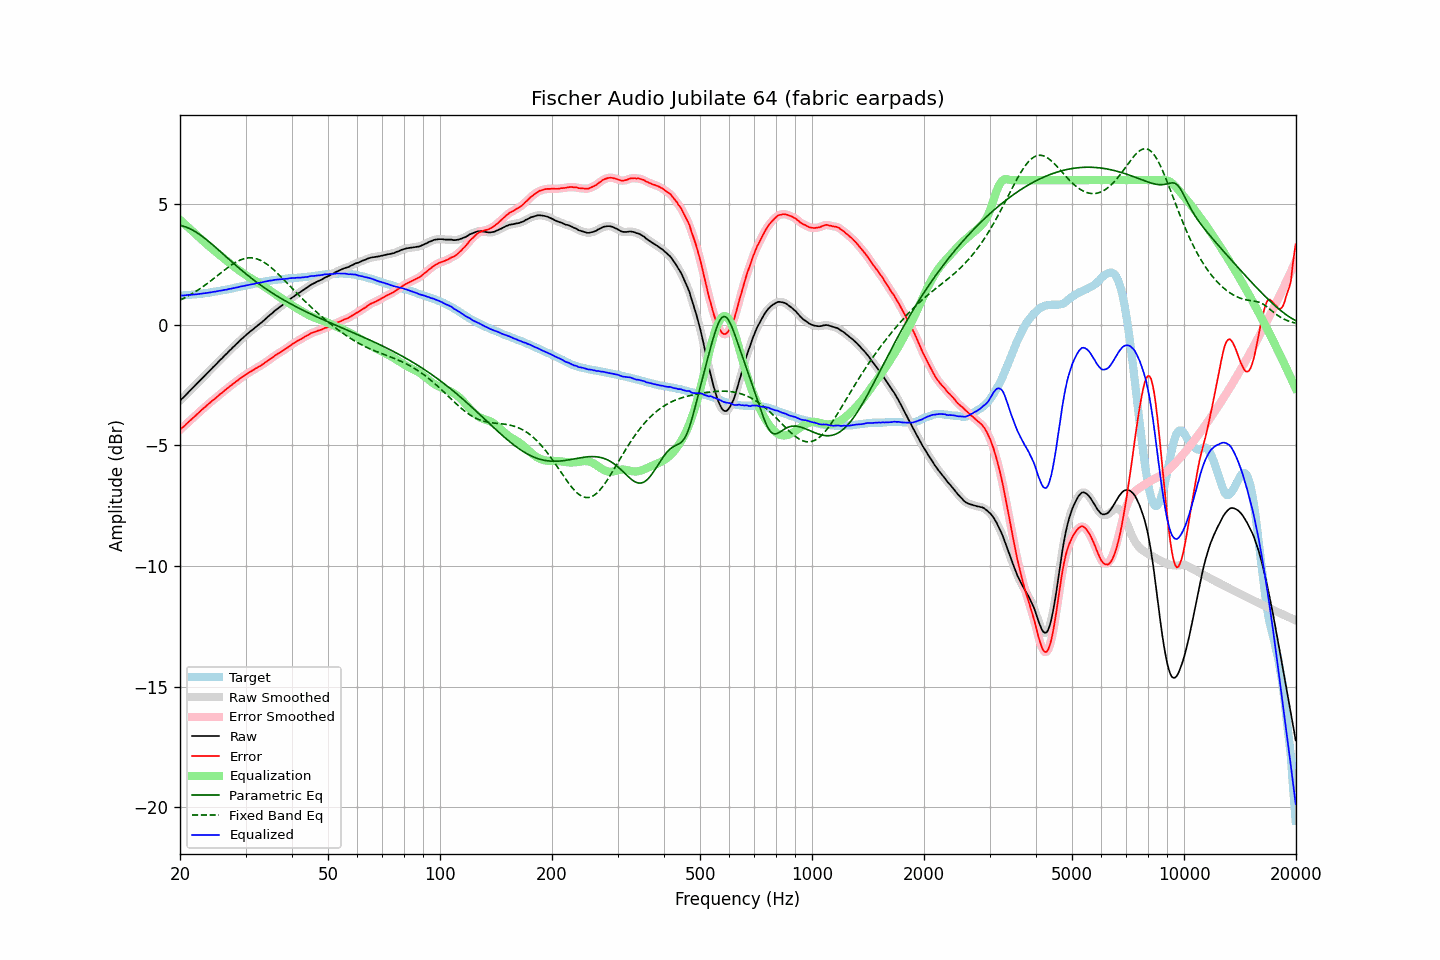

Data behind this chart, as committed beside it:
frequency, raw, error, smoothed, error_smoothed, equalization, parametric_eq, fixed_band_eq, equalized_raw, equalized_smoothed, target
20.00, -3.15, -4.36, -3.15, -4.35, 4.36, 4.13, 1.03, 1.21, 1.21, 1.21
20.20, -3.08, -4.29, -3.08, -4.29, 4.29, 4.11, 1.06, 1.22, 1.21, 1.21
20.40, -3.02, -4.24, -3.01, -4.23, 4.23, 4.09, 1.09, 1.22, 1.22, 1.22
20.61, -2.95, -4.18, -2.95, -4.17, 4.17, 4.07, 1.12, 1.22, 1.23, 1.23
20.81, -2.88, -4.11, -2.88, -4.11, 4.11, 4.05, 1.16, 1.23, 1.23, 1.23
21.02, -2.81, -4.05, -2.81, -4.05, 4.05, 4.02, 1.20, 1.24, 1.24, 1.24
21.23, -2.75, -3.99, -2.74, -3.98, 3.99, 3.99, 1.23, 1.24, 1.25, 1.24
21.44, -2.68, -3.93, -2.68, -3.93, 3.93, 3.96, 1.27, 1.25, 1.25, 1.25
21.66, -2.61, -3.87, -2.61, -3.87, 3.86, 3.92, 1.31, 1.26, 1.25, 1.26
21.87, -2.55, -3.80, -2.54, -3.81, 3.80, 3.88, 1.35, 1.26, 1.26, 1.26
22.09, -2.48, -3.74, -2.48, -3.74, 3.74, 3.84, 1.39, 1.26, 1.27, 1.27
22.31, -2.41, -3.68, -2.41, -3.68, 3.68, 3.80, 1.44, 1.27, 1.27, 1.28
22.54, -2.34, -3.62, -2.34, -3.62, 3.62, 3.76, 1.48, 1.28, 1.28, 1.28
22.76, -2.27, -3.55, -2.27, -3.56, 3.56, 3.71, 1.53, 1.29, 1.29, 1.29
22.99, -2.20, -3.49, -2.20, -3.50, 3.50, 3.66, 1.57, 1.30, 1.30, 1.30
23.22, -2.14, -3.44, -2.13, -3.44, 3.44, 3.61, 1.62, 1.30, 1.31, 1.31
23.45, -2.07, -3.38, -2.07, -3.38, 3.38, 3.56, 1.67, 1.31, 1.31, 1.32
23.69, -2.00, -3.32, -2.00, -3.32, 3.32, 3.50, 1.72, 1.33, 1.32, 1.33
23.92, -1.93, -3.26, -1.93, -3.26, 3.27, 3.45, 1.77, 1.34, 1.34, 1.34
24.16, -1.87, -3.21, -1.86, -3.21, 3.21, 3.39, 1.82, 1.34, 1.35, 1.35
24.40, -1.80, -3.15, -1.80, -3.15, 3.15, 3.34, 1.87, 1.36, 1.36, 1.35
24.65, -1.73, -3.10, -1.73, -3.10, 3.10, 3.28, 1.92, 1.37, 1.37, 1.37
24.89, -1.67, -3.05, -1.66, -3.05, 3.04, 3.22, 1.97, 1.38, 1.38, 1.38
25.14, -1.60, -2.99, -1.59, -2.99, 2.99, 3.16, 2.03, 1.39, 1.39, 1.39
25.39, -1.53, -2.93, -1.53, -2.93, 2.93, 3.10, 2.08, 1.41, 1.40, 1.40
25.65, -1.46, -2.87, -1.46, -2.88, 2.88, 3.04, 2.13, 1.42, 1.42, 1.41
25.91, -1.40, -2.83, -1.39, -2.82, 2.82, 2.98, 2.18, 1.42, 1.43, 1.43
26.16, -1.33, -2.77, -1.33, -2.77, 2.77, 2.92, 2.24, 1.44, 1.44, 1.44
26.43, -1.26, -2.71, -1.26, -2.71, 2.71, 2.86, 2.29, 1.45, 1.45, 1.45
26.69, -1.20, -2.66, -1.19, -2.65, 2.66, 2.80, 2.34, 1.46, 1.46, 1.46
26.96, -1.13, -2.61, -1.13, -2.60, 2.60, 2.75, 2.39, 1.48, 1.48, 1.48
27.23, -1.06, -2.55, -1.06, -2.55, 2.55, 2.69, 2.44, 1.49, 1.49, 1.49
27.50, -1.00, -2.50, -0.99, -2.50, 2.50, 2.63, 2.48, 1.50, 1.51, 1.51
27.77, -0.93, -2.44, -0.93, -2.45, 2.45, 2.57, 2.53, 1.52, 1.52, 1.52
28.05, -0.87, -2.40, -0.86, -2.40, 2.40, 2.51, 2.57, 1.53, 1.53, 1.54
28.33, -0.80, -2.34, -0.80, -2.35, 2.35, 2.45, 2.61, 1.55, 1.55, 1.55
28.62, -0.74, -2.30, -0.73, -2.30, 2.30, 2.39, 2.64, 1.56, 1.56, 1.56
28.90, -0.67, -2.24, -0.67, -2.24, 2.25, 2.34, 2.67, 1.58, 1.58, 1.57
29.19, -0.61, -2.20, -0.61, -2.20, 2.20, 2.28, 2.70, 1.59, 1.59, 1.59
29.48, -0.55, -2.15, -0.55, -2.15, 2.15, 2.22, 2.73, 1.60, 1.61, 1.60
29.78, -0.49, -2.11, -0.49, -2.11, 2.11, 2.17, 2.75, 1.62, 1.62, 1.62
30.08, -0.43, -2.06, -0.43, -2.06, 2.06, 2.12, 2.76, 1.63, 1.63, 1.63
30.38, -0.37, -2.02, -0.37, -2.02, 2.02, 2.06, 2.77, 1.65, 1.65, 1.65
30.68, -0.32, -1.97, -0.31, -1.97, 1.98, 2.01, 2.78, 1.66, 1.66, 1.66
30.99, -0.26, -1.93, -0.26, -1.94, 1.93, 1.96, 2.78, 1.68, 1.67, 1.68
31.30, -0.21, -1.89, -0.21, -1.89, 1.89, 1.90, 2.77, 1.69, 1.69, 1.69
31.61, -0.16, -1.86, -0.15, -1.86, 1.86, 1.85, 2.77, 1.70, 1.70, 1.70
31.93, -0.10, -1.81, -0.10, -1.82, 1.82, 1.80, 2.75, 1.72, 1.72, 1.71
32.24, -0.05, -1.78, -0.05, -1.78, 1.78, 1.75, 2.73, 1.73, 1.73, 1.73
32.57, 0.00, -1.74, 0.00, -1.74, 1.74, 1.70, 2.71, 1.74, 1.74, 1.74
32.89, 0.05, -1.70, 0.06, -1.70, 1.70, 1.66, 2.68, 1.75, 1.75, 1.76
33.22, 0.11, -1.65, 0.11, -1.66, 1.65, 1.61, 2.64, 1.77, 1.77, 1.77
33.55, 0.17, -1.61, 0.17, -1.61, 1.61, 1.56, 2.61, 1.78, 1.78, 1.79
33.89, 0.23, -1.56, 0.23, -1.56, 1.56, 1.52, 2.56, 1.80, 1.80, 1.79
34.23, 0.29, -1.52, 0.29, -1.51, 1.52, 1.47, 2.52, 1.81, 1.81, 1.81
34.57, 0.35, -1.47, 0.35, -1.47, 1.47, 1.42, 2.47, 1.82, 1.82, 1.82
34.92, 0.41, -1.42, 0.41, -1.42, 1.42, 1.38, 2.41, 1.84, 1.83, 1.83
35.27, 0.46, -1.38, 0.47, -1.38, 1.38, 1.34, 2.36, 1.84, 1.84, 1.85
35.62, 0.52, -1.33, 0.52, -1.33, 1.33, 1.29, 2.30, 1.85, 1.85, 1.85
35.97, 0.58, -1.28, 0.58, -1.28, 1.28, 1.25, 2.24, 1.87, 1.86, 1.86
... 635 more rows
